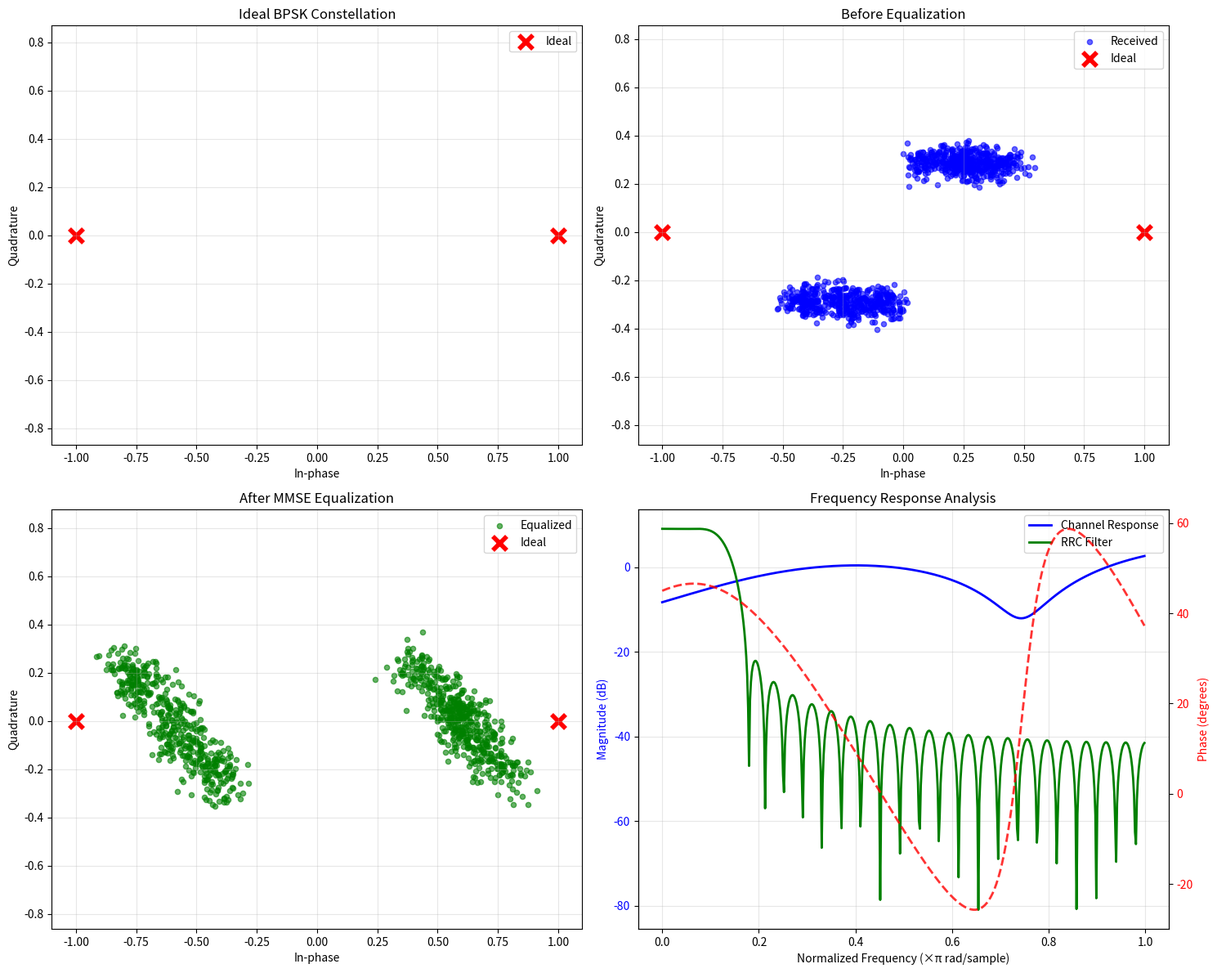

This figure's Python source:
#!/usr/bin/env python3
"""
Object-Oriented Digital Modulation Simulation Pipeline
Implements text-to-text transmission through modular processing blocks.

Pipeline: TextProcessor -> Modulator -> PulseShaper -> Channel -> MatchedFilter ->
          ChannelEstimator -> Equalizer -> Demodulator -> TextProcessor
"""

import numpy as np
import matplotlib.pyplot as plt
from scipy import signal
from typing import Tuple, List, Optional
import os


# =============================================================================
# TEXT PROCESSING BLOCK
# =============================================================================
class TextProcessor:
    """Handles text <-> bits conversion with UTF-8 encoding."""

    def __init__(self):
        self.last_text_length = 0

    def text_to_bits(self, text: str) -> np.ndarray:
        """Convert text to binary representation."""
        self.last_text_length = len(text)
        text_bytes = text.encode("utf-8")
        bits = []
        for byte in text_bytes:
            bits.extend([int(b) for b in format(byte, "08b")])
        return np.array(bits, dtype=np.uint8)

    def bits_to_text(self, bits: np.ndarray) -> str:
        """Convert binary representation back to text."""
        # Pad to multiple of 8 if necessary
        remainder = len(bits) % 8
        if remainder:
            bits = np.append(bits, np.zeros(8 - remainder, dtype=np.uint8))

        # Convert bits to bytes
        text_bytes = []
        for i in range(0, len(bits), 8):
            byte_bits = bits[i : i + 8]
            byte_value = int("".join(map(str, byte_bits)), 2)
            text_bytes.append(byte_value)

        try:
            return bytes(text_bytes).decode("utf-8", errors="ignore")
        except UnicodeDecodeError:
            return bytes(text_bytes).decode("utf-8", errors="replace")


# =============================================================================
# MODULATION BLOCK
# =============================================================================
class Modulator:
    """Digital modulator supporting BPSK, QPSK, and 16-QAM."""

    def __init__(self, modulation: str = "QPSK"):
        """
        Initialize modulator.

        Args:
            modulation: Modulation scheme ('BPSK', 'QPSK', '16QAM')
        """
        self.modulation = modulation
        self.bits_per_symbol = self._get_bits_per_symbol()
        self.constellation = self._generate_constellation()

    def _get_bits_per_symbol(self) -> int:
        """Get bits per symbol for the modulation scheme."""
        modulation_map = {"BPSK": 1, "QPSK": 2, "16QAM": 4}
        if self.modulation not in modulation_map:
            raise ValueError(f"Unsupported modulation: {self.modulation}")
        return modulation_map[self.modulation]

    def _generate_constellation(self) -> np.ndarray:
        """Generate constellation points for the modulation scheme."""
        if self.modulation == "BPSK":
            return np.array([1.0, -1.0], dtype=np.complex64)
        elif self.modulation == "QPSK":
            return np.array(
                [1 + 1j, -1 + 1j, 1 - 1j, -1 - 1j], dtype=np.complex64
            ) / np.sqrt(2)
        elif self.modulation == "16QAM":
            # Standard 16-QAM Gray coding constellation
            gray_constellation = [
                -3 - 3j,
                -3 - 1j,
                -3 + 3j,
                -3 + 1j,  # 0000, 0001, 0010, 0011
                -1 - 3j,
                -1 - 1j,
                -1 + 3j,
                -1 + 1j,  # 0100, 0101, 0110, 0111
                +3 - 3j,
                +3 - 1j,
                +3 + 3j,
                +3 + 1j,  # 1000, 1001, 1010, 1011
                +1 - 3j,
                +1 - 1j,
                +1 + 3j,
                +1 + 1j,  # 1100, 1101, 1110, 1111
            ]
            return np.array(gray_constellation, dtype=np.complex64) / np.sqrt(10)

        return np.array([])

    def modulate(self, bits: np.ndarray) -> np.ndarray:
        """Map bits to complex constellation symbols."""
        # Pad bits to multiple of bits_per_symbol
        remainder = len(bits) % self.bits_per_symbol
        if remainder:
            bits = np.append(
                bits, np.zeros(self.bits_per_symbol - remainder, dtype=np.uint8)
            )

        symbols = []
        for i in range(0, len(bits), self.bits_per_symbol):
            symbol_bits = bits[i : i + self.bits_per_symbol]
            symbol_index = int("".join(map(str, symbol_bits)), 2)
            symbols.append(self.constellation[symbol_index])

        return np.array(symbols, dtype=np.complex64)

    def demodulate(self, symbols: np.ndarray) -> np.ndarray:
        """Demap symbols to bits using minimum distance detection."""
        bits = []
        for symbol in symbols:
            distances = np.abs(symbol - self.constellation)
            closest_idx = np.argmin(distances)
            bit_string = format(closest_idx, f"0{self.bits_per_symbol}b")
            bits.extend([int(b) for b in bit_string])

        return np.array(bits, dtype=np.uint8)


# =============================================================================
# PILOT SEQUENCE GENERATOR
# =============================================================================
class PilotGenerator:
    """Generates pilot sequences with good autocorrelation properties."""

    def __init__(self, pilot_length: int = 16):
        """
        Initialize pilot generator.

        Args:
            pilot_length: Number of pilot symbols
        """
        self.pilot_length = pilot_length
        self.pilot_symbols = self._generate_pilot_sequence()

    def _generate_pilot_sequence(self) -> np.ndarray:
        """Generate pilot sequence with good autocorrelation properties."""
        if self.pilot_length <= 13:
            # Known Barker sequences
            barker_sequences = {
                2: [1, -1],
                3: [1, 1, -1],
                4: [1, 1, -1, 1],
                5: [1, 1, 1, -1, 1],
                7: [1, 1, 1, -1, -1, 1, -1],
                11: [1, 1, 1, -1, -1, -1, 1, -1, -1, 1, -1],
                13: [1, 1, 1, 1, 1, -1, -1, 1, 1, -1, 1, -1, 1],
            }

            available_lengths = list(barker_sequences.keys())
            closest_length = min(
                available_lengths, key=lambda x: abs(x - self.pilot_length)
            )
            base_sequence = barker_sequences[closest_length]

            if len(base_sequence) < self.pilot_length:
                repetitions = (self.pilot_length // len(base_sequence)) + 1
                extended = (base_sequence * repetitions)[: self.pilot_length]
                pilots = np.array(extended, dtype=np.complex64)
            else:
                pilots = np.array(
                    base_sequence[: self.pilot_length], dtype=np.complex64
                )
        else:
            # For longer sequences, use BPSK with good autocorrelation
            np.random.seed(42)  # Fixed seed for reproducible pilots
            pilots = np.random.choice([1.0, -1.0], self.pilot_length).astype(
                np.complex64
            )

        return pilots

    def prepend_pilots(self, data_symbols: np.ndarray) -> np.ndarray:
        """Prepend pilot symbols to data symbols."""
        return np.concatenate([self.pilot_symbols, data_symbols])

    def extract_pilots_and_data(
        self, symbols: np.ndarray
    ) -> Tuple[np.ndarray, np.ndarray]:
        """Extract pilot and data symbols from received symbols."""
        pilots = symbols[: self.pilot_length]
        data = symbols[self.pilot_length :]
        return pilots, data


# =============================================================================
# PULSE SHAPING BLOCK
# =============================================================================
class PulseShaper:
    """Root Raised Cosine pulse shaping filter with upsampling."""

    def __init__(
        self, oversampling_factor: int = 8, rolloff: float = 0.35, span: int = 6
    ):
        """
        Initialize pulse shaper.

        Args:
            oversampling_factor: Upsampling factor (L)
            rolloff: RRC roll-off factor (β)
            span: RRC filter span in symbols
        """
        self.L = oversampling_factor
        self.beta = rolloff
        self.span = span
        self.rrc_filter = self._generate_rrc_filter()

    def _generate_rrc_filter(self) -> np.ndarray:
        """Generate Root Raised Cosine filter impulse response."""
        n_taps = self.span * self.L + 1
        t = np.arange(-self.span // 2, self.span // 2 + 1 / self.L, 1 / self.L)

        h = np.zeros_like(t, dtype=np.float64)
        tol = 1e-7

        for i, time in enumerate(t):
            if abs(time) < tol:  # t ≈ 0
                h[i] = 1 + self.beta * (4 / np.pi - 1)
            elif abs(abs(time) - 1 / (4 * self.beta)) < tol:  # t ≈ ±1/(4β)
                h[i] = (self.beta / np.sqrt(2)) * (
                    (1 + 2 / np.pi) * np.sin(np.pi / (4 * self.beta))
                    + (1 - 2 / np.pi) * np.cos(np.pi / (4 * self.beta))
                )
            else:  # General case
                numerator = np.sin(
                    np.pi * time * (1 - self.beta)
                ) + 4 * self.beta * time * np.cos(np.pi * time * (1 + self.beta))
                denominator = np.pi * time * (1 - (4 * self.beta * time) ** 2)
                h[i] = numerator / denominator

        # Normalize for unit energy
        h = h / np.sqrt(np.sum(h**2))
        return h.astype(np.complex64)

    def upsample_and_shape(self, symbols: np.ndarray) -> np.ndarray:
        """Apply pulse shaping with upsampling."""
        # Upsample: insert L-1 zeros between symbols
        upsampled = np.zeros(len(symbols) * self.L, dtype=np.complex64)
        upsampled[:: self.L] = symbols

        # Apply RRC filter
        shaped_signal = np.convolve(upsampled, self.rrc_filter, mode="full")
        return shaped_signal


# =============================================================================
# CHANNEL SIMULATION BLOCK
# =============================================================================
class Channel:
    """Multipath channel with AWGN noise simulation."""

    def __init__(
        self, channel_taps: Optional[List[complex]] = None, snr_db: float = 20.0
    ):
        """
        Initialize channel.

        Args:
            channel_taps: Channel impulse response (None for AWGN only)
            snr_db: Signal-to-noise ratio in dB
        """
        self.snr_db = snr_db
        self.snr_linear = 10 ** (snr_db / 10.0)

        # Normalize channel taps to unit power
        if channel_taps is not None:
            channel_array = np.array(channel_taps, dtype=np.complex64)
            channel_power = np.sum(np.abs(channel_array) ** 2)
            self.channel_taps = channel_array / np.sqrt(channel_power)
        else:
            self.channel_taps = np.array([1.0], dtype=np.complex64)

    def apply_channel(self, signal: np.ndarray) -> np.ndarray:
        """Apply multipath channel and AWGN noise."""
        # Apply multipath channel
        if len(self.channel_taps) > 1 or abs(self.channel_taps[0] - 1.0) > 1e-6:
            signal = np.convolve(signal, self.channel_taps, mode="full")

        # Add AWGN noise
        signal_power = np.mean(np.abs(signal) ** 2)
        noise_power = signal_power / self.snr_linear

        noise_real = np.random.normal(0, np.sqrt(noise_power / 2), len(signal))
        noise_imag = np.random.normal(0, np.sqrt(noise_power / 2), len(signal))
        noise = noise_real + 1j * noise_imag

        return signal + noise


# =============================================================================
# MATCHED FILTER BLOCK
# =============================================================================
class MatchedFilter:
    """Matched filter with downsampling for symbol recovery."""

    def __init__(self, pulse_shaper: PulseShaper, channel: Channel):
        """
        Initialize matched filter.

        Args:
            pulse_shaper: Reference to pulse shaper for filter coefficients
            channel: Reference to channel for delay calculation
        """
        self.L = pulse_shaper.L
        self.rrc_filter = pulse_shaper.rrc_filter
        self.channel_taps = channel.channel_taps

    def filter_and_downsample(
        self, received_signal: np.ndarray, num_symbols: int
    ) -> np.ndarray:
        """Apply matched filter and downsample."""
        # Apply matched filter
        filtered = np.convolve(
            received_signal, np.conj(self.rrc_filter[::-1]), mode="full"
        )

        # Calculate delays
        rrc_delay = (len(self.rrc_filter) - 1) // 2
        channel_delay = (len(self.channel_taps) - 1) // 2
        total_delay = rrc_delay + channel_delay + rrc_delay

        # Start sampling at calculated delay
        if total_delay >= len(filtered):
            start_sample = len(filtered) // 2
        else:
            start_sample = total_delay

        # Downsample
        downsampled = filtered[start_sample :: self.L]

        # Ensure correct length
        if len(downsampled) < num_symbols:
            padding = np.zeros(num_symbols - len(downsampled), dtype=np.complex64)
            downsampled = np.concatenate([downsampled, padding])
        elif len(downsampled) > num_symbols:
            downsampled = downsampled[:num_symbols]

        return downsampled


# =============================================================================
# CHANNEL ESTIMATION BLOCK
# =============================================================================
class ChannelEstimator:
    """Pilot-based channel estimation using least squares."""

    def __init__(self, pilot_generator: PilotGenerator):
        """
        Initialize channel estimator.

        Args:
            pilot_generator: Reference to pilot generator for known pilots
        """
        self.pilot_symbols = pilot_generator.pilot_symbols

    def estimate_channel(self, received_pilots: np.ndarray) -> complex:
        """Estimate channel using pilot symbols via least squares."""
        if len(received_pilots) != len(self.pilot_symbols):
            min_len = min(len(received_pilots), len(self.pilot_symbols))
            received_pilots = received_pilots[:min_len]
            pilot_ref = self.pilot_symbols[:min_len]
        else:
            pilot_ref = self.pilot_symbols

        # Least squares estimate
        h_est = np.sum(received_pilots * np.conj(pilot_ref)) / np.sum(
            np.abs(pilot_ref) ** 2
        )

        return h_est


# =============================================================================
# MMSE EQUALIZER BLOCK
# =============================================================================
class MMSEEqualizer:
    """Minimum Mean Square Error equalizer."""

    def __init__(self, snr_db: float):
        """
        Initialize MMSE equalizer.

        Args:
            snr_db: Signal-to-noise ratio in dB
        """
        self.snr_linear = 10 ** (snr_db / 10.0)
        self.noise_variance = 1.0 / self.snr_linear

    def equalize(
        self, received_symbols: np.ndarray, channel_estimate: complex
    ) -> np.ndarray:
        """Apply MMSE equalization."""
        # Single-tap MMSE equalizer
        h_conj = np.conj(channel_estimate)
        h_power = np.abs(channel_estimate) ** 2
        mmse_weight = h_conj / (h_power + self.noise_variance)

        # Apply equalizer
        equalized = mmse_weight * received_symbols
        return equalized


# =============================================================================
# STATISTICS AND ANALYSIS
# =============================================================================
class StatisticsCalculator:
    """Calculate BER and character error statistics."""

    @staticmethod
    def calculate_ber(tx_bits: np.ndarray, rx_bits: np.ndarray) -> dict:
        """Calculate bit error rate statistics."""
        min_bit_length = min(len(tx_bits), len(rx_bits))

        if min_bit_length > 0:
            bit_errors = np.sum(tx_bits[:min_bit_length] != rx_bits[:min_bit_length])
            bit_errors += abs(len(tx_bits) - len(rx_bits))
            ber = bit_errors / len(tx_bits)
        else:
            bit_errors = len(tx_bits)
            ber = 1.0

        return {
            "ber": ber,
            "bit_errors": int(bit_errors),
            "total_bits": len(tx_bits),
            "received_bits": len(rx_bits),
        }

    @staticmethod
    def calculate_character_errors(original_text: str, decoded_text: str) -> dict:
        """Calculate character error statistics."""
        min_length = min(len(original_text), len(decoded_text))
        char_errors = sum(
            1 for i in range(min_length) if original_text[i] != decoded_text[i]
        )
        char_errors += abs(len(original_text) - len(decoded_text))

        return {
            "char_errors": char_errors,
            "total_chars": len(original_text),
            "char_error_rate": (
                char_errors / len(original_text) if len(original_text) > 0 else 0
            ),
        }


# =============================================================================
# PLOTTING AND VISUALIZATION
# =============================================================================
class ResultsPlotter:
    """Handle all plotting and visualization."""

    def __init__(
        self, modulator: Modulator, channel: Channel, pulse_shaper: PulseShaper
    ):
        """
        Initialize plotter.

        Args:
            modulator: Reference to modulator for constellation
            channel: Reference to channel for frequency response
            pulse_shaper: Reference to pulse shaper for filter response
        """
        self.constellation = modulator.constellation
        self.modulation = modulator.modulation
        self.channel_taps = channel.channel_taps
        self.rrc_filter = pulse_shaper.rrc_filter

    def plot_results(
        self,
        rx_before_eq: np.ndarray,
        rx_after_eq: np.ndarray,
        save_path: Optional[str] = None,
    ):
        """Plot constellation diagrams and analysis."""
        if len(rx_before_eq) == 0 or len(rx_after_eq) == 0:
            print("No simulation data available for plotting.")
            return

        fig, ((ax1, ax2), (ax3, ax4)) = plt.subplots(2, 2, figsize=(15, 12))

        # 1. Ideal constellation
        ax1.scatter(
            self.constellation.real,
            self.constellation.imag,
            c="red",
            s=150,
            marker="x",
            linewidth=4,
            label="Ideal",
        )
        ax1.set_title(f"Ideal {self.modulation} Constellation")
        ax1.grid(True, alpha=0.3)
        ax1.set_xlabel("In-phase")
        ax1.set_ylabel("Quadrature")
        ax1.legend()
        ax1.axis("equal")

        # 2. Before equalization
        sample_size = min(1000, len(rx_before_eq))
        if sample_size > 0:
            sample_indices = np.random.choice(
                len(rx_before_eq), sample_size, replace=False
            )
            sample_symbols = rx_before_eq[sample_indices]

            ax2.scatter(
                sample_symbols.real,
                sample_symbols.imag,
                c="blue",
                alpha=0.6,
                s=20,
                label="Received",
            )
            ax2.scatter(
                self.constellation.real,
                self.constellation.imag,
                c="red",
                s=150,
                marker="x",
                linewidth=4,
                label="Ideal",
            )
            ax2.set_title("Before Equalization")
            ax2.grid(True, alpha=0.3)
            ax2.set_xlabel("In-phase")
            ax2.set_ylabel("Quadrature")
            ax2.legend()
            ax2.axis("equal")

        # 3. After equalization
        if sample_size > 0:
            sample_symbols_eq = rx_after_eq[sample_indices]

            ax3.scatter(
                sample_symbols_eq.real,
                sample_symbols_eq.imag,
                c="green",
                alpha=0.6,
                s=20,
                label="Equalized",
            )
            ax3.scatter(
                self.constellation.real,
                self.constellation.imag,
                c="red",
                s=150,
                marker="x",
                linewidth=4,
                label="Ideal",
            )
            ax3.set_title("After MMSE Equalization")
            ax3.grid(True, alpha=0.3)
            ax3.set_xlabel("In-phase")
            ax3.set_ylabel("Quadrature")
            ax3.legend()
            ax3.axis("equal")

        # 4. Channel and RRC filter response
        w_channel, h_channel = signal.freqz(self.channel_taps, worN=512)
        w_rrc, h_rrc = signal.freqz(self.rrc_filter, worN=512)

        ax4.plot(
            w_channel / np.pi,
            20 * np.log10(np.abs(h_channel)),
            "b-",
            linewidth=2,
            label="Channel Response",
        )
        ax4.plot(
            w_rrc / np.pi,
            20 * np.log10(np.abs(h_rrc)),
            "g-",
            linewidth=2,
            label="RRC Filter",
        )
        ax4.set_xlabel("Normalized Frequency (×π rad/sample)")
        ax4.set_ylabel("Magnitude (dB)", color="b")
        ax4.tick_params(axis="y", labelcolor="b")
        ax4.grid(True, alpha=0.3)
        ax4.legend()

        # Channel phase on secondary y-axis
        ax4_phase = ax4.twinx()
        phase_deg = np.angle(h_channel) * 180 / np.pi
        ax4_phase.plot(
            w_channel / np.pi,
            phase_deg,
            "r--",
            linewidth=2,
            alpha=0.8,
            label="Channel Phase",
        )
        ax4_phase.set_ylabel("Phase (degrees)", color="r")
        ax4_phase.tick_params(axis="y", labelcolor="r")

        ax4.set_title("Frequency Response Analysis")

        plt.tight_layout()

        if save_path:
            plt.savefig(save_path, dpi=300, bbox_inches="tight")
            print(f"Analysis plots saved to: {save_path}")

        plt.show()


# =============================================================================
# FILE I/O UTILITIES
# =============================================================================
def load_text_file(filename: str) -> str:
    """Load text from file."""
    try:
        with open(filename, "r", encoding="utf-8") as f:
            return f.read()
    except FileNotFoundError:
        print(f"Error: Input file '{filename}' not found.")
        return ""
    except Exception as e:
        print(f"Error reading input file: {e}")
        return ""


def save_text_file(filename: str, text: str):
    """Save text to file."""
    try:
        with open(filename, "w", encoding="utf-8") as f:
            f.write(text)
        print(f"Text saved to: {filename}")
    except Exception as e:
        print(f"Error saving file: {e}")


def create_sample_input_file(filename: str):
    """Create a sample input file if it doesn't exist."""
    if not os.path.exists(filename):
        sample_text = """Hello, World! This is a test message for digital modulation simulation.
The quick brown fox jumps over the lazy dog.
Digital modulation uses pulse shaping and equalization for robust communication.
It employs pilot sequences for channel estimation and MMSE equalizers.
Special characters: áéíóú ñ ç 中文 русский العربية 🌟⭐🚀"""

        save_text_file(filename, sample_text)
        print(f"Created sample input file: {filename}")


# =============================================================================
# MAIN SIMULATION PIPELINE
# =============================================================================
def main():
    """Main simulation pipeline demonstrating OOP modular design."""

    # Configuration
    modulation = "BPSK"
    input_file = "input_text.txt"
    output_file = "decoded_text.txt"
    snr_db = 10

    # channel_taps = [1.0]  # AWGN only (ideal channel)
    # channel_taps = [0.8, 0.6j]  # Simple two-path channel
    # channel_taps = [0.7, 0.5, -0.3j]  # Light frequency-selective fading
    # channel_taps = [0.6, 0.4, 0.3, 0.2]  # Moderate multipath (exponential decay)
    # channel_taps = [1.0, 0, 0, 0.9]  # Delayed strong reflection
    channel_taps = [0.5, -0.3, 0.4j, -0.2j]  # Complex fading with phase variations

    # Create sample input if needed
    create_sample_input_file(input_file)

    # Load input text
    input_text = load_text_file(input_file)
    if not input_text:
        return

    # Initialize processing blocks
    print("=== Initializing Processing Blocks ===")

    # Text processor
    text_processor = TextProcessor()

    # Modulator
    modulator = Modulator(modulation)

    # Pilot generator
    pilot_generator = PilotGenerator(pilot_length=16)

    # Pulse shaper
    pulse_shaper = PulseShaper(oversampling_factor=8, rolloff=0.35, span=6)

    # Channel - normalized automatically
    channel = Channel(channel_taps=channel_taps, snr_db=snr_db)

    # Matched filter
    matched_filter = MatchedFilter(pulse_shaper, channel)

    # Channel estimator
    channel_estimator = ChannelEstimator(pilot_generator)

    # MMSE equalizer
    equalizer = MMSEEqualizer(snr_db=snr_db)

    # Statistics calculator
    stats_calc = StatisticsCalculator()

    # Results plotter
    plotter = ResultsPlotter(modulator, channel, pulse_shaper)

    print("=== Running Simulation Pipeline ===")

    # TRANSMITTER PIPELINE
    print(f"Input text length: {len(input_text)} characters")

    # 1. Text to bits
    tx_bits = text_processor.text_to_bits(input_text)
    print(f"Generated {len(tx_bits)} bits")

    # 2. Bits to symbols
    data_symbols = modulator.modulate(tx_bits)
    print(f"Generated {len(data_symbols)} data symbols")

    # 3. Prepend pilots
    tx_symbols = pilot_generator.prepend_pilots(data_symbols)
    print(f"Total symbols (pilots + data): {len(tx_symbols)}")

    # 4. Pulse shaping
    tx_signal = pulse_shaper.upsample_and_shape(tx_symbols)
    print(f"Pulse-shaped signal length: {len(tx_signal)} samples")

    # CHANNEL
    # 5. Channel simulation
    rx_signal = channel.apply_channel(tx_signal)
    print(f"After channel: {len(rx_signal)} samples")

    # RECEIVER PIPELINE
    # 6. Matched filtering
    rx_symbols = matched_filter.filter_and_downsample(rx_signal, len(tx_symbols))
    print(f"Received symbols after matched filtering: {len(rx_symbols)}")

    # 7. Extract pilots and data
    rx_pilots, rx_data_before_eq = pilot_generator.extract_pilots_and_data(rx_symbols)
    print(f"Data symbols before equalization: {len(rx_data_before_eq)}")

    # 8. Channel estimation
    channel_estimate = channel_estimator.estimate_channel(rx_pilots)
    print(f"Channel estimate: {channel_estimate:.4f}")

    # 9. MMSE equalization
    rx_data_after_eq = equalizer.equalize(rx_data_before_eq, channel_estimate)
    print(f"Data symbols after equalization: {len(rx_data_after_eq)}")

    # 10. Demodulation
    rx_bits = modulator.demodulate(rx_data_after_eq)
    print(f"Received bits: {len(rx_bits)} (expected: {len(tx_bits)})")

    # 11. Bits to text
    original_bit_length = len(tx_bits)
    decoded_text = text_processor.bits_to_text(rx_bits[:original_bit_length])

    # Save results
    save_text_file(output_file, decoded_text)

    # Calculate statistics
    ber_stats = stats_calc.calculate_ber(tx_bits, rx_bits)
    char_stats = stats_calc.calculate_character_errors(input_text, decoded_text)

    # Display results
    print("\n" + "=" * 50)
    print("DIGITAL MODULATION SIMULATION RESULTS")
    print("=" * 50)
    print(f"Modulation: {modulator.modulation}")
    print(f"Oversampling Factor: {pulse_shaper.L}")
    print(f"RRC Roll-off: {pulse_shaper.beta}")
    print(f"Pilot Length: {pilot_generator.pilot_length}")
    print(f"SNR: {channel.snr_db} dB")
    print(f"Channel Taps: {channel.channel_taps}")
    print(f"Channel Estimate: {channel_estimate:.4f}")
    print("-" * 50)
    print(f"Bit Error Rate (BER): {ber_stats['ber']:.6f}")
    print(f"Bit Errors: {ber_stats['bit_errors']} / {ber_stats['total_bits']}")
    print(
        f"Received Bits: {ber_stats['received_bits']} (vs {ber_stats['total_bits']} transmitted)"
    )
    print(
        f"Character Errors: {char_stats['char_errors']} / {char_stats['total_chars']}"
    )
    print(f"Character Error Rate: {char_stats['char_error_rate']:.4f}")
    print("-" * 50)

    # Show text comparison
    print("ORIGINAL TEXT (first 200 chars):")
    print(repr(input_text[:200]))
    print("\nDECODED TEXT (first 200 chars):")
    print(repr(decoded_text[:200]))

    # Generate plots
    plotter.plot_results(rx_data_before_eq, rx_data_after_eq)


if __name__ == "__main__":
    main()
